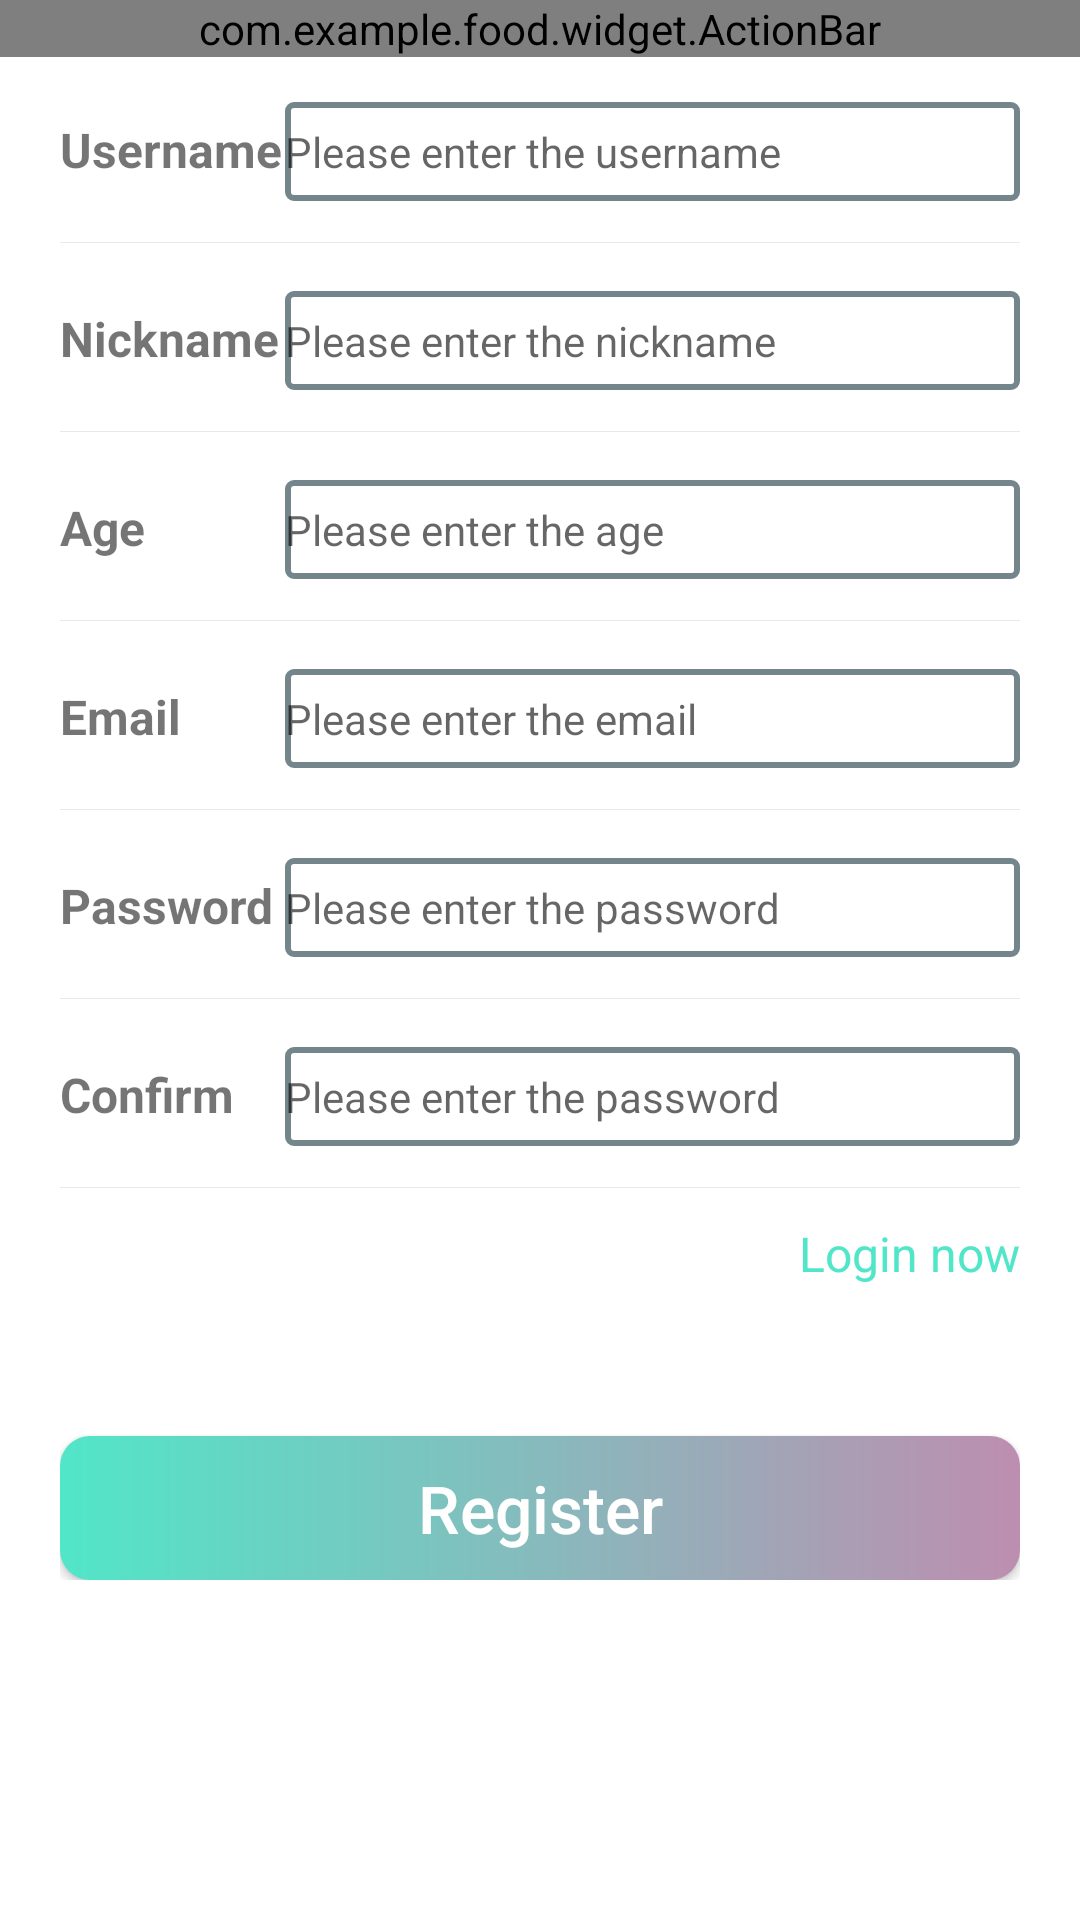

Produce the Android XML layout that renders to this screen, including the resource entries it uses.
<!-- AndroidManifest.xml: application theme AppTheme -->
<!-- res/layout/activity_register.xml -->
<?xml version="1.0" encoding="utf-8"?>
<LinearLayout
    xmlns:android="http://schemas.android.com/apk/res/android"
    android:layout_width="match_parent"
    android:layout_height="match_parent"
    android:orientation="vertical"
    android:fitsSystemWindows="true"
    android:background="@color/colorWhite">
    
    <LinearLayout
        android:layout_width="match_parent"
        android:layout_height="wrap_content"
        android:background="@drawable/bg_border_bottom">
        <com.example.food.widget.ActionBar
            android:id="@+id/myActionBar"
            android:layout_width="match_parent"
            android:layout_height="wrap_content"/>
    </LinearLayout>
    <ScrollView
        android:layout_width="match_parent"
        android:layout_height="match_parent">
        
        <LinearLayout
            android:layout_width="match_parent"
            android:layout_height="wrap_content"
            android:paddingLeft="20dp"
            android:paddingRight="20dp"
            android:orientation="vertical">
            
            <LinearLayout
                android:layout_width="match_parent"
                android:layout_height="wrap_content"
                android:background="@drawable/bg_border_bottom"
                android:paddingTop="15dp"
                android:paddingBottom="15dp"
                android:orientation="horizontal">
                
                <TextView
                    android:layout_width="75dp"
                    android:layout_height="wrap_content"
                    android:gravity="start"
                    android:text="Username"
                    android:textSize="16dp"
                    android:textStyle="bold"/>

                <EditText
                    android:id="@+id/et_account"
                    android:layout_width="0dp"
                    android:layout_height="33dp"
                    android:layout_weight="2"
                    android:background="@drawable/edit_text_shape"
                    android:hint="Please enter the username"
                    android:singleLine="true"
                    android:textSize="14dp" />
            </LinearLayout>
            
            <LinearLayout
                android:layout_width="match_parent"
                android:layout_height="wrap_content"
                android:background="@drawable/bg_border_bottom"
                android:paddingTop="15dp"
                android:paddingBottom="15dp"
                android:orientation="horizontal">
                
                <TextView
                    android:layout_width="75dp"
                    android:layout_height="wrap_content"
                    android:gravity="start"
                    android:text="Nickname"
                    android:textSize="16dp"
                    android:textStyle="bold"/>

                <EditText
                    android:id="@+id/et_nickName"
                    android:layout_width="0dp"
                    android:layout_height="33dp"
                    android:layout_weight="2"
                    android:background="@drawable/edit_text_shape"
                    android:textSize="14dp"
                    android:singleLine="true"
                    android:hint="Please enter the nickname" />
            </LinearLayout>
            
            <LinearLayout
                android:layout_width="match_parent"
                android:layout_height="wrap_content"
                android:background="@drawable/bg_border_bottom"
                android:paddingTop="15dp"
                android:paddingBottom="15dp"
                android:orientation="horizontal">
                
                <TextView
                    android:layout_width="75dp"
                    android:layout_height="wrap_content"
                    android:gravity="start"
                    android:text="Age"
                    android:textSize="16dp"
                    android:textStyle="bold"/>

                <EditText
                    android:id="@+id/et_age"
                    android:layout_width="0dp"
                    android:layout_height="33dp"
                    android:layout_weight="2"
                    android:background="@drawable/edit_text_shape"
                    android:textSize="14dp"
                    android:inputType="number"
                    android:singleLine="true"
                    android:hint="Please enter the age" />
            </LinearLayout>
            
            <LinearLayout
                android:layout_width="match_parent"
                android:layout_height="wrap_content"
                android:background="@drawable/bg_border_bottom"
                android:paddingTop="15dp"
                android:paddingBottom="15dp"
                android:orientation="horizontal">
                
                <TextView
                    android:layout_width="75dp"
                    android:layout_height="wrap_content"
                    android:gravity="start"
                    android:text="Email"
                    android:textSize="16dp"
                    android:textStyle="bold"/>

                <EditText
                    android:id="@+id/et_email"
                    android:layout_width="0dp"
                    android:layout_height="33dp"
                    android:layout_weight="2"
                    android:background="@drawable/edit_text_shape"
                    android:textSize="14dp"
                    android:inputType="textEmailAddress"
                    android:singleLine="true"
                    android:hint="Please enter the email" />
            </LinearLayout>
            
            <LinearLayout
                android:layout_width="match_parent"
                android:layout_height="wrap_content"
                android:background="@drawable/bg_border_bottom"
                android:paddingTop="15dp"
                android:paddingBottom="15dp"
                android:orientation="horizontal">
                <TextView
                    android:layout_width="75dp"
                    android:layout_height="wrap_content"
                    android:gravity="start"
                    android:textSize="16dp"
                    android:text="Password"
                    android:textStyle="bold"/>
                <EditText
                    android:id="@+id/et_password"
                    android:layout_width="match_parent"
                    android:layout_height="33dp"
                    android:inputType="textPassword"
                    android:background="@drawable/edit_text_shape"
                    android:textSize="14dp"
                    android:singleLine="true"
                    android:hint="Please enter the password"/>
            </LinearLayout>
            
            <LinearLayout
                android:layout_width="match_parent"
                android:layout_height="wrap_content"
                android:background="@drawable/bg_border_bottom"
                android:paddingTop="15dp"
                android:paddingBottom="15dp"
                android:orientation="horizontal">
                <TextView
                    android:layout_width="75dp"
                    android:layout_height="wrap_content"
                    android:gravity="start"
                    android:textSize="16dp"
                    android:text="Confirm"
                    android:textStyle="bold"/>
                <EditText
                    android:id="@+id/et_password_sure"
                    android:layout_width="match_parent"
                    android:layout_height="33dp"
                    android:inputType="textPassword"
                    android:background="@drawable/edit_text_shape"
                    android:textSize="14dp"
                    android:singleLine="true"
                    android:hint="Please enter the password"/>
            </LinearLayout>
            <TextView
                android:id="@+id/tv_login"
                android:layout_width="match_parent"
                android:layout_height="wrap_content"
                android:gravity="end"
                android:layout_marginTop="10dp"
                android:textSize="16dp"
                android:text="Login now"
                android:textColor="@color/colorPrimary"/>
            
            <Button
                android:id="@+id/btn_register"
                android:layout_width="match_parent"
                android:layout_height="wrap_content"
                android:layout_marginTop="50dp"
                android:background="@drawable/btn_border_fill"
                android:textColor="@color/colorWhite"
                android:textSize="22dp"
                android:textAllCaps="false"
                android:text="Register"/>
        </LinearLayout>
    </ScrollView>
</LinearLayout>
<!-- resources referenced by this layout -->
<resources>
  <color name="colorPrimary">#51e6c8</color>
  <color name="colorWhite">#ffffff</color>
  <!-- drawable bg_border_bottom (drawable) -->
  <?xml version="1.0" encoding="utf-8"?>
  <layer-list xmlns:android="http://schemas.android.com/apk/res/android">
      
      <item android:left="-2dp"
          android:top="-2dp"
          android:right="-2dp"
          android:bottom="1dp">
          <shape android:shape="rectangle">
              <stroke android:color="#6FCCCCCC" android:width="1px"></stroke>
          </shape>
      </item>
  </layer-list>
  <!-- drawable btn_border_fill (drawable) -->
  <?xml version="1.0" encoding="utf-8"?>
  <shape xmlns:android="http://schemas.android.com/apk/res/android" >
      
      
      <solid android:color="@color/colorPrimary" />
      
      <gradient
          android:angle="0"
          android:startColor="@color/colorPrimary"
          android:endColor="#bd8eb0"/>
      <corners
          android:radius="10dp"/>
  </shape>
  <!-- drawable edit_text_shape (drawable) -->
  <?xml version="1.0" encoding="utf-8"?>
  <shape xmlns:android="http://schemas.android.com/apk/res/android">
  
  
  
      <stroke android:color="#74858b" android:width="2dp"/>
  
      <corners android:radius="2dp"/>
  
  </shape>
  <style name="AppTheme" parent="Theme.AppCompat.Light.NoActionBar">
          
          <item name="colorPrimary">@color/colorPrimary</item>
          <item name="colorPrimaryDark">@color/colorPrimaryDark</item>
          <item name="colorAccent">@color/colorAccent</item>
      </style>
  <color name="colorPrimaryDark">#51e6c8</color>
  <color name="colorAccent">#51e6c8</color>
</resources>
